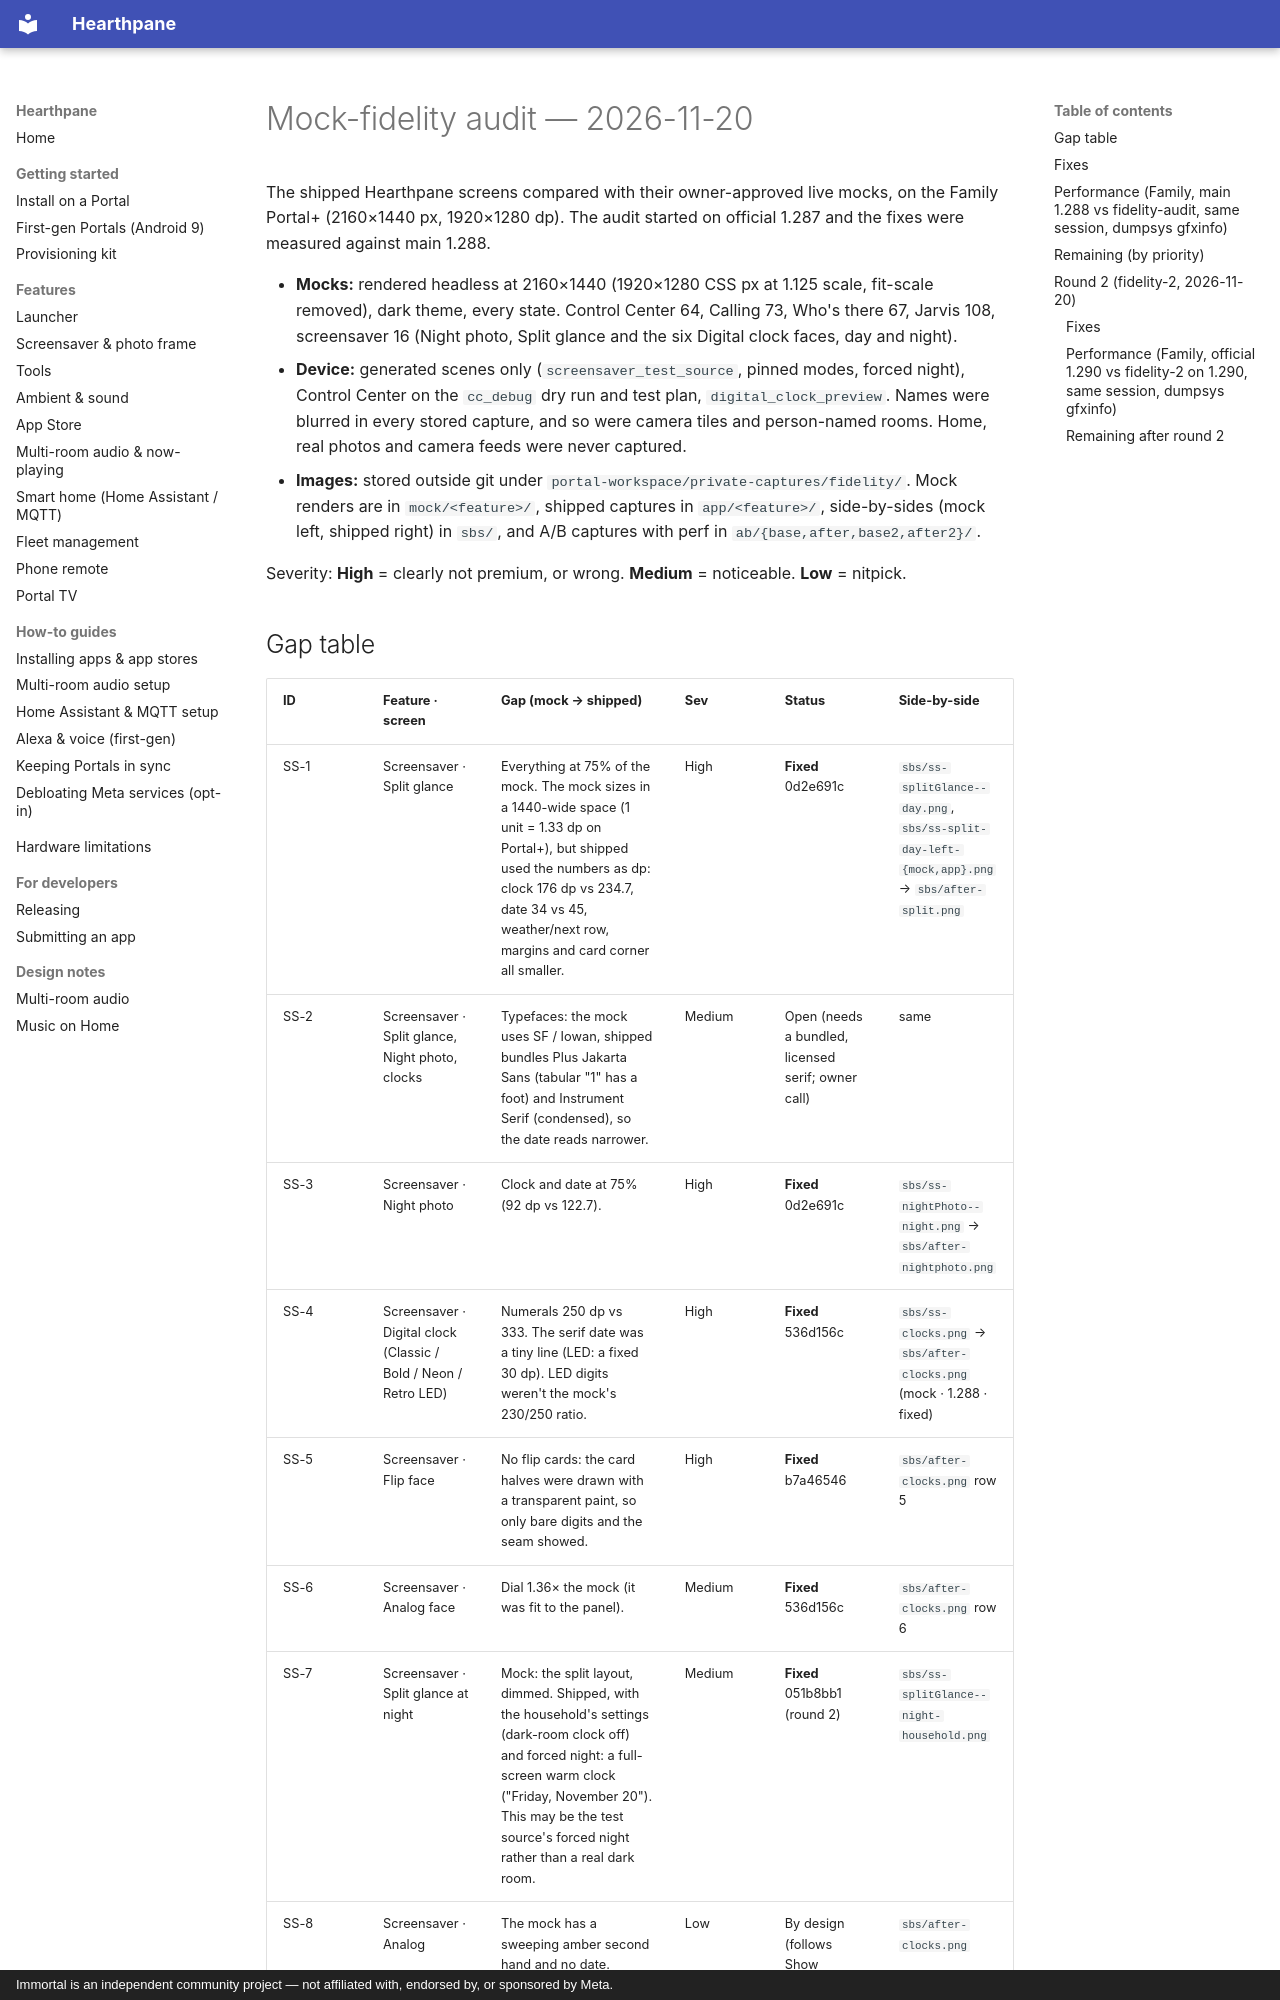

repository: rlchandani/portal-prime · page: quality/mock-fidelity-audit-2026-11-20/index.html · generator: mkdocs · copyright: Immortal is an independent community project — not affiliated with, endorsed by, or sponsored by Meta.

# Mock-fidelity audit — 2026-11-20

The shipped Hearthpane screens compared with their owner-approved live mocks, on the Family Portal+ (2160×1440 px,
1920×1280 dp). The audit started on official 1.287 and the fixes were measured against main 1.288.

- **Mocks:** rendered headless at 2160×1440 (1920×1280 CSS px at 1.125 scale, fit-scale removed), dark theme,
  every state. Control Center 64, Calling 73, Who's there 67, Jarvis 108, screensaver 16 (Night photo, Split
  glance and the six Digital clock faces, day and night).
- **Device:** generated scenes only (`screensaver_test_source`, pinned modes, forced night), Control Center on
  the `cc_debug` dry run and test plan, `digital_clock_preview`. Names were blurred in every stored capture,
  and so were camera tiles and person-named rooms. Home, real photos and camera feeds were never captured.
- **Images:** stored outside git under `portal-workspace/private-captures/fidelity/`. Mock renders are in
  `mock/<feature>/`, shipped captures in `app/<feature>/`, side-by-sides (mock left, shipped right) in `sbs/`,
  and A/B captures with perf in `ab/{base,after,base2,after2}/`.

Severity: **High** = clearly not premium, or wrong. **Medium** = noticeable. **Low** = nitpick.
